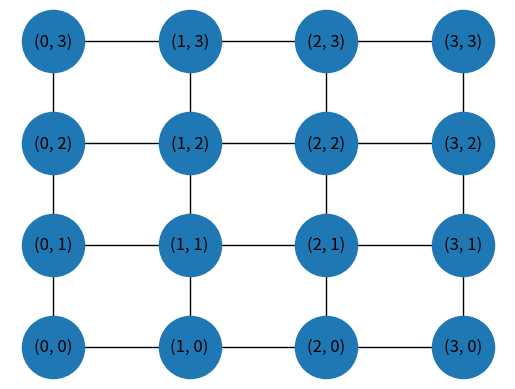
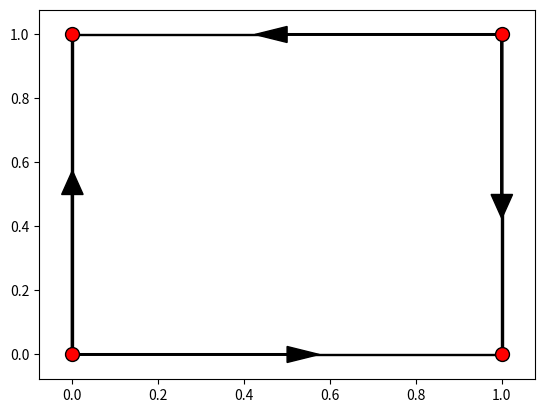
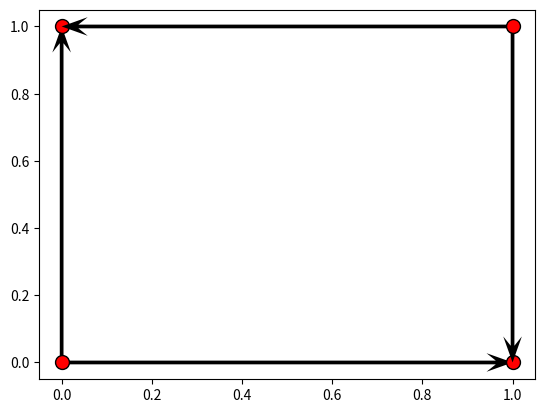

Write Python code to recreate these figures, in order.
# https://stackoverflow.com/questions/33168699/remove-rotation-effect-when-drawing-a-square-grid-of-mxm-nodes-in-networkx-using

import networkx as nx
import matplotlib.pyplot as plt
import numpy as np

G = nx.grid_2d_graph(4,4)
pos = dict( (n, n) for n in G.nodes() )
nx.draw_networkx(G, pos=pos, node_size=2000)
print('Lattice plot:')
plt.axis('off')
plt.show()

print('Lattice with arrow:')
grid = {  # point(x, y), outgoing connections [points] 
    (0, 0): [(0, 1), (1, 0)],
    (0, 1): [],
    (1, 0): [],
    (1, 1): [(1, 0), (0, 1)]
}

w = 0.005  # Errorwidth
h = 0.05   # Errorhead width

fig, ax = plt.subplots()
for point, connections in grid.items():
    for outgoing in connections:
        dx = outgoing[0] - point[0]
        dy = outgoing[1] - point[1]
        ax.arrow(point[0], point[1],
                 dx / 2, dy / 2,
                 width=w, head_width=h,
                 facecolor="k",
                 zorder=0)
        ax.arrow(point[0] + dx / 2,
                 point[1] + dy / 2,
                 dx / 2, dy / 2,
                 width=w, head_width=0,
                 facecolor="k",
                 zorder=0)
    ax.plot(*point,
            marker="o", markersize=10, markeredgecolor="k",
            markerfacecolor="red",
            zorder=1)
plt.show()

print('Lattice with quiver arrow:')
def plot_vector(p1,p2):
    p1 = np.array(p1)
    p2 = np.array(p2)
    dp = p2-p1
    plt.quiver(p1[0], p1[1], dp[0], dp[1],angles='xy', scale_units='xy', scale=1, headwidth = 5, headlength = 7)


grid = {  # point(x, y), outgoing connections [points] 
    (0, 0): [(0, 1), (1, 0)],
    (0, 1): [],
    (1, 0): [],
    (1, 1): [(1, 0), (0, 1)]
}


fig, ax = plt.subplots()
for point, connections in grid.items():
    for outgoing in connections:
        plot_vector(point,outgoing)
    plt.plot(*point,
            marker="o", markersize=10, markeredgecolor="k",
            markerfacecolor="red",
            zorder=1)
plt.show()
